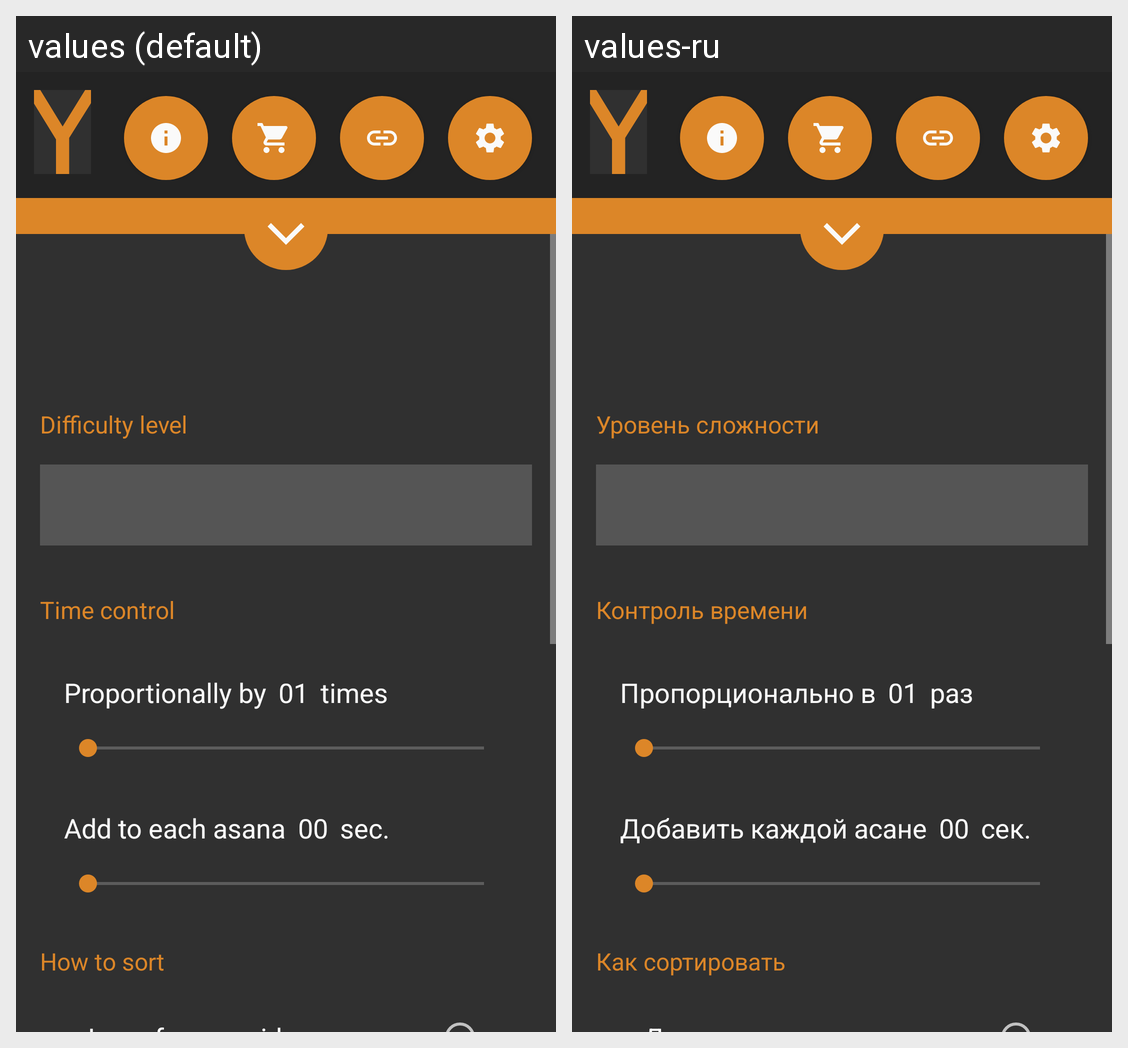

The same Android screen rendered under two of its app's locales, left to right. List the strings drawn on it with the default value and each locale's translation.
Android screen res/layout/fragment_profile.xml rendered under 2 locales, left to right: values (default), values-ru. Device: Nexus 5 (rendered at 1080×1920; each locale shown at half size, 540×960, under a caption strip naming it); theme AppTheme.
Strings drawn on this screen, with the default value and each locale's value (text and hints the layout hard-codes, and strings that could not be matched under every locale, appear in the picture but are not listed):

level_head
  values: Difficulty level
  values-ru: Уровень сложности

time_control_head
  values: Time control
  values-ru: Контроль времени

seek_bar_proportionately_head
  values: Proportionally by
  values-ru: Пропорционально в

_01
  values: 01
  values-ru: 01

times
  values: times
  values-ru: раз

seek_bar_add_time_head
  values: Add to each asana
  values-ru: Добавить каждой асане

_00
  values: 00
  values-ru: 00

sec
  values: sec.
  values-ru: сек.

how_to_sort
  values: How to sort
  values-ru: Как сортировать
